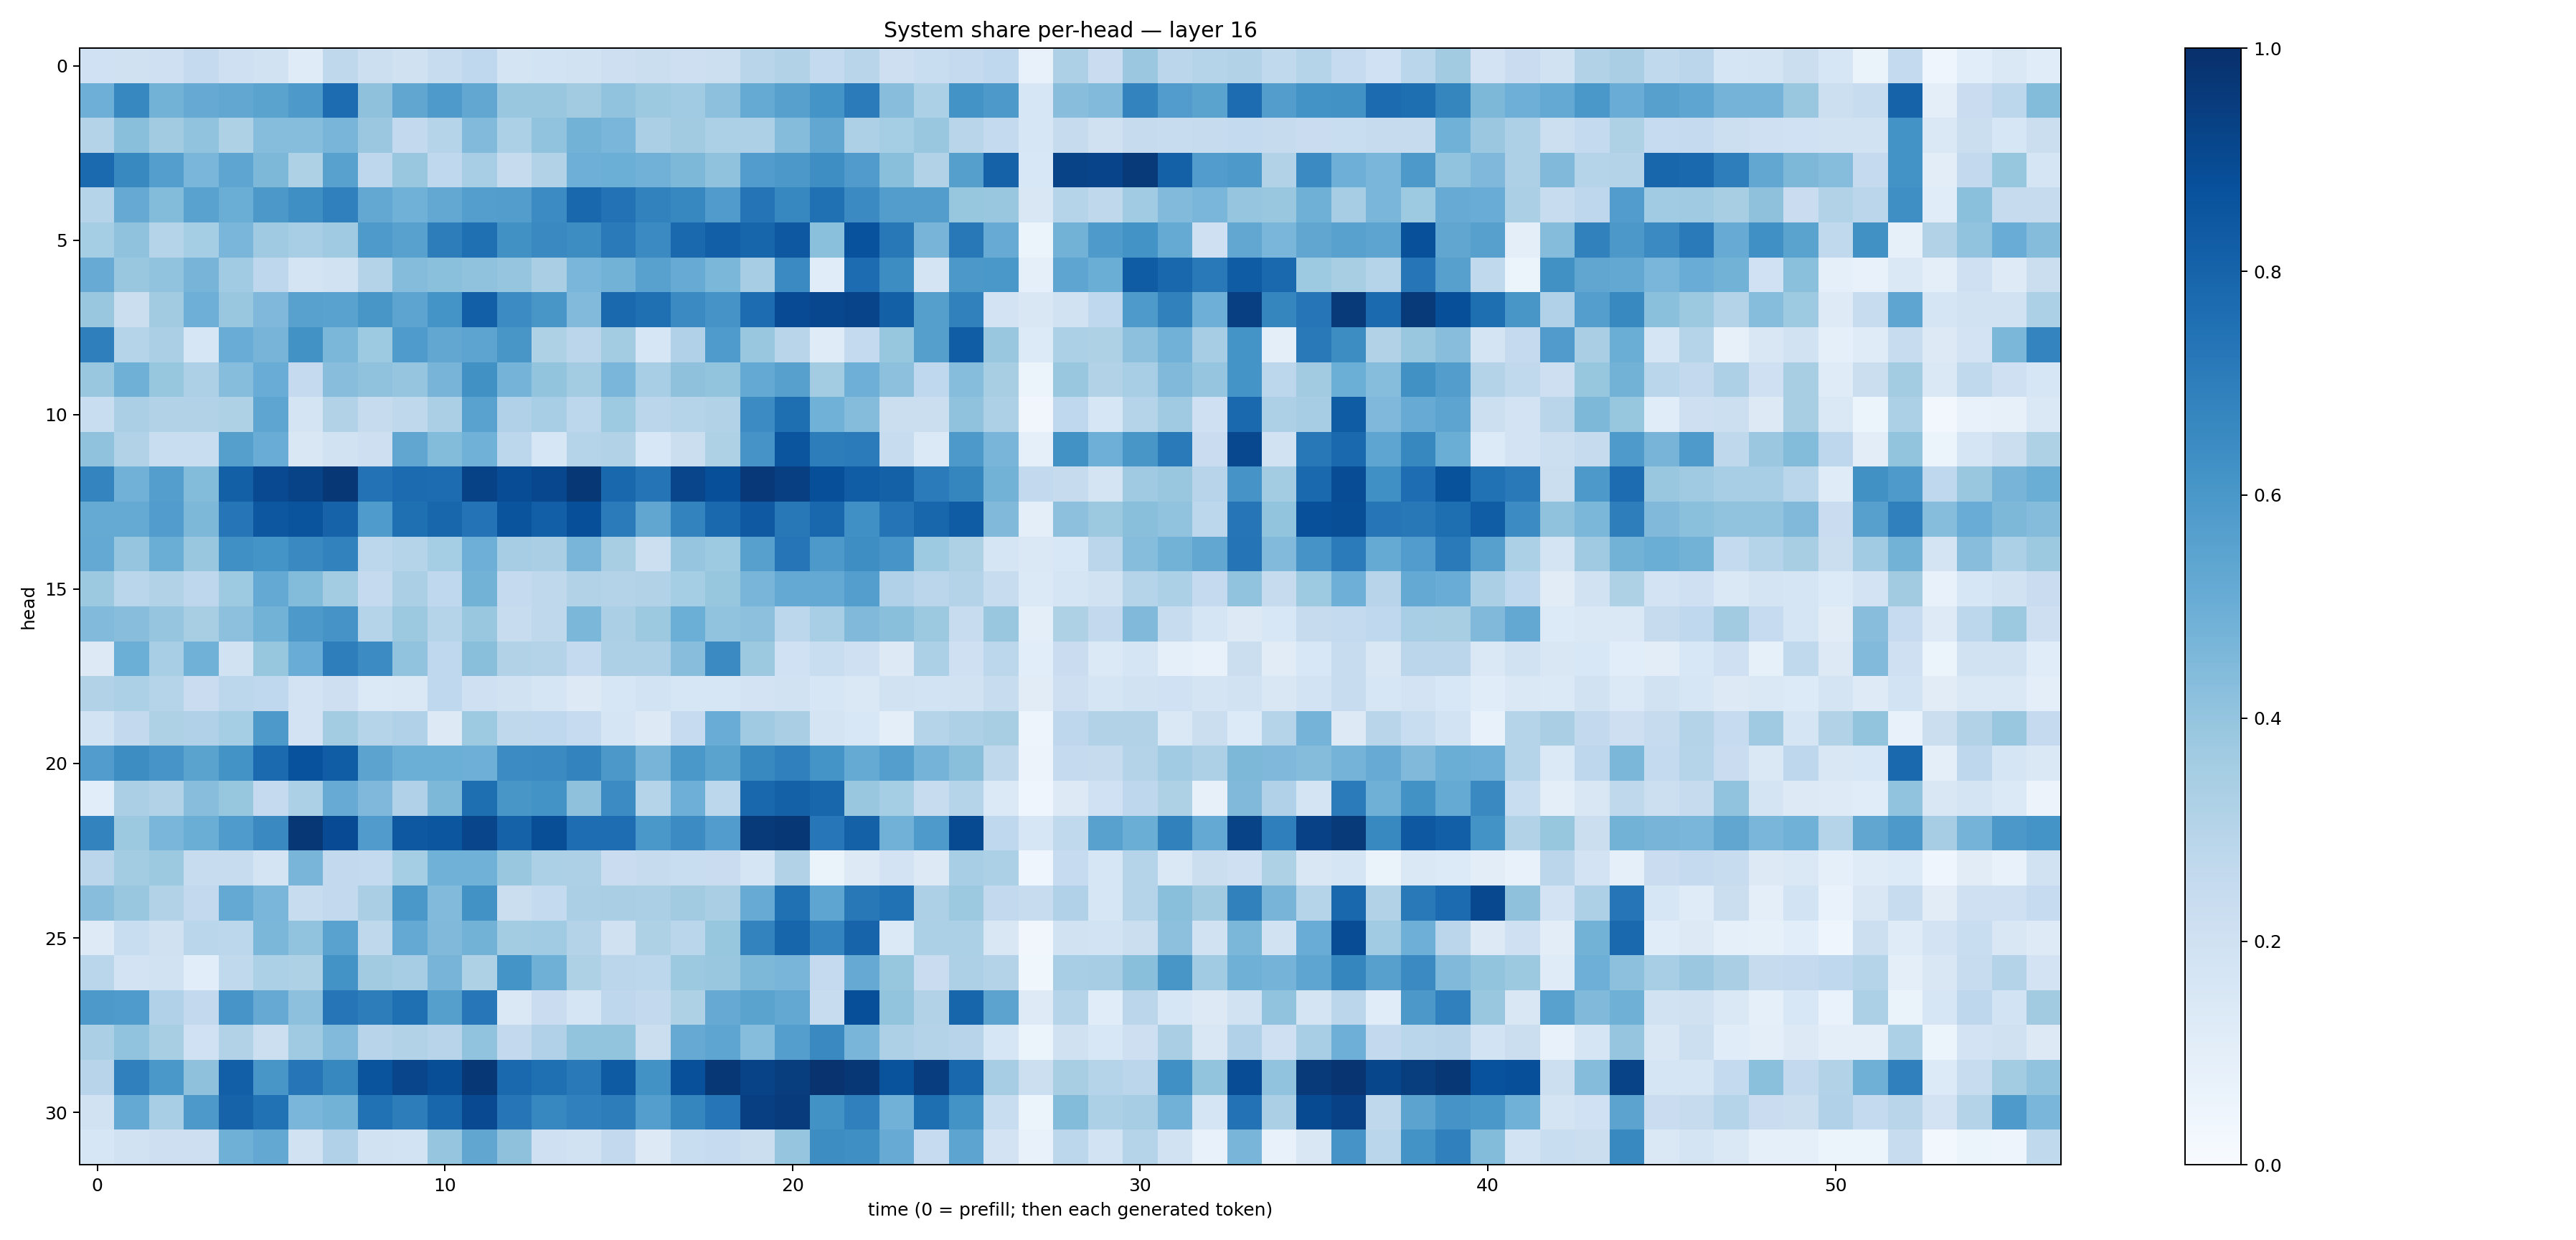

The data file committed next to this chart (first rows):
0.20244, 0.19628516, 0.20800593, 0.25276104, 0.206734, 0.19172668, 0.117900245, 0.2696916, 0.21614552, 0.19914971, 0.24169756, 0.26690993, 0.1751294, 0.18685547, 0.18853457, 0.21147254, 0.21953988, 0.21174893, 0.21836852, 0.28937104, 0.3138317, 0.25731063, 0.29151112, 0.21120551
0.4955, 0.6666, 0.4798, 0.515, 0.5299, 0.5479, 0.5913, 0.7676, 0.4129, 0.5342, 0.5863, 0.5299, 0.3885, 0.389, 0.3631, 0.4058, 0.3769, 0.3642, 0.4146, 0.5192, 0.5597, 0.6163, 0.7103, 0.4277
0.3065, 0.423, 0.36, 0.4058, 0.3209, 0.4307, 0.4326, 0.4681, 0.3799, 0.2615, 0.3044, 0.4438, 0.3309, 0.4031, 0.4793, 0.4621, 0.3338, 0.3595, 0.3299, 0.3267, 0.4337, 0.5295, 0.3254, 0.3535
0.7757, 0.6597, 0.5685, 0.4633, 0.5385, 0.4542, 0.3213, 0.5561, 0.2752, 0.3838, 0.2687, 0.3471, 0.2424, 0.3115, 0.4957, 0.4967, 0.4806, 0.4558, 0.4082, 0.5772, 0.5947, 0.6391, 0.5796, 0.4238
0.2974, 0.5124, 0.4391, 0.5546, 0.503, 0.5972, 0.6338, 0.6881, 0.5253, 0.4878, 0.5251, 0.5699, 0.5736, 0.6483, 0.7855, 0.7427, 0.6818, 0.6645, 0.5806, 0.7348, 0.6679, 0.7539, 0.6515, 0.5709
0.3529, 0.4097, 0.3015, 0.3537, 0.4631, 0.3672, 0.3468, 0.371, 0.5874, 0.5569, 0.701, 0.7571, 0.6279, 0.6542, 0.6436, 0.7123, 0.6508, 0.7834, 0.8179, 0.7956, 0.8458, 0.4193, 0.8733, 0.7199
0.5089, 0.3839, 0.4028, 0.4689, 0.3641, 0.2741, 0.1763, 0.1943, 0.3072, 0.4344, 0.4206, 0.4085, 0.3976, 0.3376, 0.4644, 0.4792, 0.557, 0.5115, 0.4607, 0.3495, 0.651, 0.1163, 0.7692, 0.6408
0.3858, 0.2207, 0.3609, 0.4954, 0.388, 0.4515, 0.555, 0.5543, 0.605, 0.5417, 0.6136, 0.8176, 0.6479, 0.6037, 0.4433, 0.7788, 0.7542, 0.6491, 0.613, 0.7675, 0.8938, 0.9091, 0.9197, 0.813
0.692, 0.2998, 0.3352, 0.1619, 0.5063, 0.472, 0.6218, 0.4575, 0.3717, 0.5822, 0.5278, 0.5399, 0.6023, 0.3236, 0.2827, 0.3588, 0.1575, 0.3174, 0.5842, 0.3892, 0.2906, 0.1201, 0.255, 0.3941
0.3864, 0.4909, 0.3936, 0.3271, 0.4326, 0.505, 0.2507, 0.4275, 0.4099, 0.3976, 0.4698, 0.6259, 0.4748, 0.3985, 0.3576, 0.463, 0.3463, 0.4138, 0.3996, 0.523, 0.5623, 0.359, 0.493, 0.4175
0.2337, 0.3325, 0.3142, 0.3086, 0.3207, 0.5381, 0.175, 0.3106, 0.2456, 0.2714, 0.3332, 0.5519, 0.319, 0.3463, 0.2793, 0.3741, 0.2846, 0.3011, 0.3127, 0.6472, 0.7604, 0.485, 0.4366, 0.2258
0.4072, 0.3152, 0.2311, 0.2314, 0.5664, 0.5048, 0.1486, 0.1915, 0.2146, 0.5331, 0.4385, 0.485, 0.2782, 0.161, 0.2991, 0.3141, 0.1551, 0.2213, 0.3235, 0.6132, 0.8586, 0.6997, 0.7087, 0.2409
0.6743, 0.4825, 0.5677, 0.4407, 0.8126, 0.9016, 0.9253, 0.9726, 0.7423, 0.7721, 0.7694, 0.9291, 0.887, 0.9075, 0.9698, 0.7862, 0.7375, 0.9169, 0.8811, 0.9683, 0.941, 0.8804, 0.8274, 0.8108
0.5162, 0.5187, 0.5754, 0.454, 0.7338, 0.8504, 0.8622, 0.8024, 0.5843, 0.7562, 0.79, 0.7387, 0.8614, 0.8178, 0.8805, 0.7088, 0.5332, 0.6787, 0.7822, 0.8402, 0.719, 0.7885, 0.6298, 0.7349
0.5226, 0.3958, 0.5027, 0.3861, 0.6311, 0.6133, 0.6529, 0.6817, 0.2795, 0.2993, 0.3536, 0.4943, 0.3514, 0.3365, 0.4684, 0.34, 0.2154, 0.3957, 0.3732, 0.5618, 0.7267, 0.5918, 0.6406, 0.6059
0.3784, 0.2861, 0.3148, 0.2769, 0.3745, 0.5198, 0.4408, 0.3574, 0.2525, 0.3331, 0.2683, 0.4792, 0.2535, 0.2723, 0.3121, 0.3071, 0.3118, 0.3536, 0.3942, 0.4683, 0.5232, 0.5216, 0.5703, 0.3195
0.4439, 0.4269, 0.3949, 0.3424, 0.4158, 0.4792, 0.5901, 0.6103, 0.3018, 0.3774, 0.3024, 0.3833, 0.2347, 0.2726, 0.4576, 0.3341, 0.3782, 0.498, 0.4058, 0.4173, 0.2777, 0.3473, 0.4487, 0.4247
0.1287, 0.4989, 0.3476, 0.4882, 0.1939, 0.3924, 0.5055, 0.6972, 0.6478, 0.4031, 0.2662, 0.4242, 0.3112, 0.307, 0.2547, 0.3262, 0.3251, 0.4288, 0.6502, 0.3787, 0.2029, 0.234, 0.2037, 0.1307
0.3109, 0.3295, 0.303, 0.2274, 0.278, 0.2688, 0.1821, 0.2117, 0.1397, 0.1452, 0.266, 0.2068, 0.1885, 0.1646, 0.1309, 0.1605, 0.1858, 0.1634, 0.1632, 0.1833, 0.1948, 0.1633, 0.1443, 0.1921
0.1845, 0.2593, 0.3214, 0.318, 0.3539, 0.5905, 0.1801, 0.358, 0.3028, 0.3185, 0.1265, 0.3745, 0.2712, 0.2668, 0.249, 0.1658, 0.126, 0.2465, 0.5054, 0.3709, 0.3385, 0.1792, 0.1537, 0.09579
0.576, 0.6427, 0.6084, 0.5497, 0.6201, 0.774, 0.873, 0.8247, 0.5436, 0.4987, 0.4969, 0.4941, 0.6449, 0.6516, 0.6765, 0.5967, 0.4726, 0.6013, 0.5503, 0.6597, 0.6891, 0.6144, 0.5183, 0.5697
0.1073, 0.3331, 0.3134, 0.427, 0.3908, 0.2506, 0.3282, 0.5093, 0.4514, 0.3198, 0.4544, 0.7606, 0.6037, 0.6205, 0.413, 0.6462, 0.299, 0.4934, 0.2797, 0.7853, 0.8091, 0.7898, 0.3867, 0.3551
0.6782, 0.3776, 0.4641, 0.5035, 0.5852, 0.6528, 0.9695, 0.894, 0.5816, 0.8452, 0.8523, 0.9177, 0.8083, 0.8867, 0.7648, 0.7632, 0.5979, 0.6455, 0.5771, 0.9622, 0.9701, 0.723, 0.8101, 0.4838
0.2848, 0.356, 0.3785, 0.2374, 0.2355, 0.1739, 0.4667, 0.2591, 0.257, 0.3534, 0.488, 0.4882, 0.3834, 0.3293, 0.326, 0.2281, 0.2448, 0.2327, 0.2303, 0.1682, 0.3107, 0.06581, 0.1292, 0.182
0.4264, 0.3847, 0.3125, 0.2604, 0.5217, 0.4634, 0.2388, 0.2604, 0.3396, 0.5985, 0.4424, 0.6224, 0.2243, 0.2552, 0.3329, 0.3394, 0.3338, 0.3622, 0.3379, 0.5079, 0.7514, 0.5373, 0.7205, 0.7464
0.1222, 0.2326, 0.1967, 0.2888, 0.2781, 0.4586, 0.4032, 0.5539, 0.2715, 0.5205, 0.4461, 0.4773, 0.3569, 0.3658, 0.3065, 0.1973, 0.3228, 0.2866, 0.3926, 0.6782, 0.7932, 0.6742, 0.7972, 0.1389
0.2882, 0.1824, 0.1887, 0.109, 0.2637, 0.3311, 0.3217, 0.6208, 0.3619, 0.3515, 0.4703, 0.3208, 0.6134, 0.4912, 0.3239, 0.2824, 0.2776, 0.3752, 0.3885, 0.4551, 0.468, 0.2513, 0.5137, 0.3907
0.5907, 0.5833, 0.3197, 0.2586, 0.6057, 0.513, 0.4154, 0.7293, 0.7014, 0.7556, 0.5627, 0.7256, 0.1465, 0.2282, 0.1685, 0.2743, 0.2605, 0.3206, 0.5139, 0.548, 0.5245, 0.2361, 0.8816, 0.4007
0.3345, 0.4056, 0.34, 0.202, 0.3145, 0.2174, 0.3699, 0.4426, 0.2964, 0.3141, 0.2939, 0.4042, 0.2591, 0.3203, 0.4007, 0.3994, 0.2224, 0.5143, 0.5353, 0.43, 0.57, 0.6536, 0.4656, 0.3277
0.293, 0.6893, 0.5994, 0.4131, 0.8185, 0.6046, 0.7339, 0.6641, 0.8613, 0.9144, 0.8864, 0.97, 0.7788, 0.7576, 0.7183, 0.8352, 0.6225, 0.8779, 0.9709, 0.9239, 0.948, 0.9864, 0.971, 0.8657
0.1884, 0.5214, 0.3459, 0.593, 0.8041, 0.749, 0.4647, 0.4778, 0.7461, 0.703, 0.7903, 0.9014, 0.7306, 0.6676, 0.6892, 0.7027, 0.5667, 0.6682, 0.7272, 0.9409, 0.9549, 0.6228, 0.6881, 0.4816
0.1567, 0.193, 0.2124, 0.2147, 0.4885, 0.5255, 0.1917, 0.3169, 0.191, 0.1867, 0.3968, 0.5319, 0.4119, 0.2038, 0.1882, 0.2588, 0.129, 0.2331, 0.2497, 0.225, 0.3959, 0.6409, 0.6366, 0.5115
